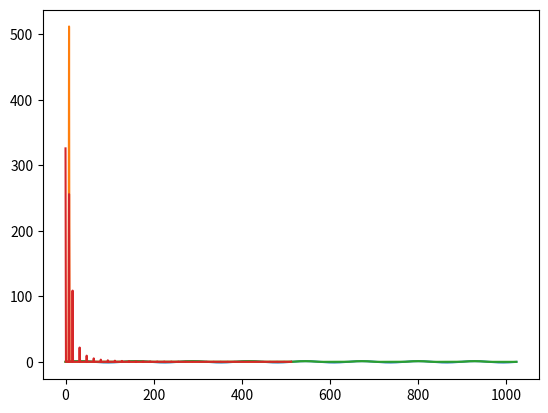

This chart was generated by the following Python code:
#!/usr/bin/env python3
"""
CHAPTER 11: FOURIER TRANSFORM PAIRS
"""
import matplotlib.pyplot
from math import sin, cos, pi, exp
from numpy import arange

def DFT(data):
    from math import sin, cos, pi
    N = len(data)
    real = [0] * (N//2+1)
    imag = [0] * (N//2+1)
    for k in range(len(real)):
        for i in range(N):
            real[k] += data[i] * cos(2*pi*k*i/N)
            imag[k] += -data[i] * sin(2*pi*k*i/N)
    return real, imag

def rect_to_polar(real, imag):
    from math import atan, pi
    mag = []
    phase = []
    for r, i in zip(real, imag):
        mag.append((r**2 + i**2)**.5)

        if r == 0:  # Do what book does to prevent div by 0. There seems like there is probably a better way.
            r = 1e-20
        # Correct arctan range from -pi to pi. lim(arctan(x)) as x approaches infinity == pi/2
        if r < 0 and i < 0:
            phase.append(atan(i / r) - pi)
        elif r < 0 and i >= 0:
            phase.append(atan(i / r) + pi)
        else:
            phase.append(atan(i / r))

    return mag,phase

def polar_DFT(data):
    # * is argument unpacking operator. Neat I guess.
    return rect_to_polar(*DFT(data))


"""
1. Give the mathematical equation for the frequency domain corresponding to
the following waveforms.  You can state your answer in either rectangular or
polar form. Example: x[n] = delta[n], answer: Mag X[f] = 1, Phase X[f] = 0.

a. x[n] = 2delta[n-2]
b. x[n] = sin(2 pi n 14 / 256)
c. x[n] = cos(2 pi n 0.2)
d. x[n] = 1 for 10 < n < 18, 0 otherwise
e. The signal in (d) convolved with itself
f. A Gaussian centered at sample 100, with a standard deviation of 20.
g. The signal in (f) multiplied by a cosine wave of frequency 0.3.
"""
# shifted to the right TWO, so we will see ONE whole period
# when f goes from 0 to .5
# a. Real X[f] = 2*cos(2*2*pi*f), Imag X[f] = -2*sin(2*2*pi*f)
# b. Real X[f] = 0, Imag X[f] = delta[f-14/256] 
# c. Real X[f] = delta[f-.2], Imag X[f] = 0
# d. 7 samples from where signal is high.
#    Mag X[f] = abs(sin(pi*f*7) / sin(pi*f)), X[0] = M, Phase X[f] = bunch of zigs and zags
# e. Yields a triangle wave when convolved with itself. Which is sinc squared in frequency
#    domain. Additionally, convolving in time is multiplication in frequency.
#    Mag X[f] = abs(sin(pi*f*7) / sin(pi*f))^2, Phase X[f] = spikes and stuff
# f. Gaussian in time yields gaussian in frequency. 2*pi*std_of_frequency = 1/std_of_time
#    So solving that yields std_of_frequency = 1/(20*2*pi) = 1/(40*pi). See equation
#    2-8 for the gaussian function (apparently the above stdev relation only holds if you
#    ignore aliasing)
#    Mag X[f] = gauss(f, mean=0, std=1/(40*pi)), Phase X[f] = Jaggedys
# g. Shifts the gaussian to be centered around .3
#    Mag X[f] = gauss(f-.3, mean=0, std=1/(40*pi)), Phase X[f] = Jaggedys

#a = [0,0,2,0,0,0,0,0,0,0,0,0,0,0,0,0,0,0,0,0,0,0,0,0,0,0,0,0,0]
#b = [cos(2*pi*x*.2) for x in arange(500)]
#d = [0]*10 + [1]*7 + [0]*1000
#real, imag = DFT(d)
#mag, phase = rect_to_polar(real, imag)
#matplotlib.pyplot.plot(mag)
#matplotlib.pyplot.show()


"""
2. Those experienced in DSP and electronics can approximate the highest
frequency contained in a signal simply by look at its graph.  This problem
will help you master this useful skill.  In general, the most rapidly
changing sections of a signal will correspond to the highest frequency
contained in the signal.  As an example, the sinc function in Fig. 11-5a has
a period of about 11 samples.  This corresponds to the highest frequency
present in the signal being about 1/11 = 0.09.  In a more realistic example,
Figs. (c) and (d) show waveforms that resemble one-half cycle of a sinusoid
being completed over 16 cycles.  This corresponds to one cycle every 32
samples, or a highest frequency of 1/32 = 0.03. Use this method to estimate
the highest frequency component in the following signals:
  
a. Fig. 7-14, y[n]
b. Fig. 8-8b
c. Fig. 9-7a
d. Fig. 11-6b-d
e. Fig. 3-5a (for "time" in seconds)
f. Fig. 10-14a
g. Fig. 13-8a
h. A signal where each sample is obtained from a random number generator.
i. In some of the above figures, the actual frequency spectra are also
given. Using this information, approximately how accurate is this method?
(Choose from 1%,3%,10%, or 30%)
"""
# TODO: Check with an actual DFT
# a. 1/20 = .05
# b. maybe 12 or 16 per cycle, 1/16 = .0625
# c. fastest cycle is about 4 samples? 1/4 = .25f
# d. b->1/1024, c->1/512, d->1/128
# e. maybe half a second to complete fastest cycle, 1/.5 = 2 Hz
# f. 1/.4ms = 2.5kHz (the picture shows this is sorta close)
# g. about 15ms per cycle, 1/20ms = 50 Hz (picture says this is horribly off)
# h. NOISY, should have frequencies all over the spectrum
# i. eh

"""
3. A signal contains 16 consecutive samples with a value of 1, with the
remainder of the samples having a value of zero.  

a. What are the frequencies of the first four zeros crossings in the
frequency domain?  
b. What are the periods of these frequencies?
c. Make a sketch showing how sinusoids at the first two zero crossings fit
evenly inside the rectangular pulse.
"""
# 1 period fits in 16 samples for 1/16 freq, 2 periods fit in 16 samples for 2/16 freq, etc.
# a.1/16, 2/16, 3/16, 4/16
# b.16 samples, 8 samples, 5.333 samples, 4 samples
# c. eh, no. It's easy to visualize in my noggin.

#rect = [1]*16 + [0]*144
#mag, phase = polar_DFT(rect)
#matplotlib.pyplot.plot(mag)
#matplotlib.pyplot.show()

"""
4.  A discrete sinusoid of frequency 0.125 is half-wave rectified (that is,
all the negative valued samples are set to zero). 

a. Sketch the original time domain signal and its frequency spectrum.
b. Sketch the rectified time domain signal and its frequency spectrum (don't
worry about the exact amplitude of the harmonics).
c. Which harmonics of the rectified signal will be aliased?
d. At what frequency does the 5th harmonic appear?
e. At what frequency does the 10th harmonic appear?
f. At what frequency does the 100th harmonic appear?  
"""
# a.
sin_sig = [sin(2*pi*.125*x) for x in arange(64, step=.0625)]
matplotlib.pyplot.plot(sin_sig)
matplotlib.pyplot.show()

mag, phase = polar_DFT(sin_sig)
matplotlib.pyplot.plot(mag)
matplotlib.pyplot.show()

# b.
sin_rect = [0 if x < 0 else x for x in sin_sig]
matplotlib.pyplot.plot(sin_rect)
matplotlib.pyplot.show()

mag, phase = polar_DFT(sin_rect)
matplotlib.pyplot.plot(mag)
matplotlib.pyplot.show()

# c. There appear to only be odd harmonics, but there is also one
#    at sample 16 for some reason.
#    It seems half wave rectifying also makes it appear as if there
#    is a DC offset, where spectrum[0] has a non-zero amplitude

# I don't know if I include the harmonic at sample 16 for d-f, let's assume not?
# d. 2*5f
# e. 2*10f
# f. 2*100f

"""
5. Referring to the chirp system in Fig. 11-10:  

a. What is the frequency domain magnitude of the signal in (a)?  Of the
signal in (b)?
b. What is the frequency domain phase of the signal in (a)?  Of the signal
in (b)? (express these answers as equations using the constants alpha and
beta).
c. Using Parseval's relation, what is the relationship between the total
energy contained in the waveforms in (a) and (b)? Explain.
d. Recall from physics that power is equal to the total energy released
divided by the time over which it is released. If the waveform in (a) is one
sample long, and the waveform in (b) is 80 samples long, what power
reduction is provided by this chirp system?
"""
# a. 1, 1*sin(2*pi*f), because impulse's DFT is sinusoidal?
# b. ak+bk^2,0+ak+bk^2, phase of delta[n] is 0, so add 0?
# c. The area under the input signal's curve squared equals the output signal's curve squared
#    Squaring is because we want a magnitude
# d. a would be 1/1 = 1, b would be on average 1/80 * 80 samples = 1
#    Or I do I need to solve for 1/x^2 * 80 = 1? Hmmm
 
"""
6. Figures 11-5 (a) and (e) illustrate a sinc function and a Gaussian,
respectively. Both these functions decrease in amplitude toward the left and
right. However, neither of these functions ever reach a constant value of
zero.

a. Write an equation describing how the amplitude of the sinc's oscillations 
decrease, moving away from the center of symmetry. 
b. Repeat (a) for the Gaussian (estimating the standard deviation from the
figure). 
c. When the main lobes are about the same width [as illustrated in Figs. (a)
and (e)], which of these two functions drops toward zero faster?  To answer
this, evaluate the amplitude of the two functions at 3, 10, 30, 100, and 300
samples from the center of symmetry.
d. For each function, how many samples must you move away from the center of
symmetry before the amplitude fall below the single precision round-off
noise? 
e. Would a Gaussian or a rectangular pulse in the frequency domain be more
likely to result in time domain aliasing? Explain.
f. Would a Gaussian or a rectangular pulse in the time domain be more likely
to result in frequency domain aliasing? Explain.
"""
# a. Wouldn't I just give a shifted sinc function?
# b. Wouldn't I just give a shifted gaussian with a mean of 40 and stdev of about maybe 2?
# c. The sinc seems to.
# d. Pretty far for sinc
# f. Rectangular pulse?
# g. Rectangular pulse?



